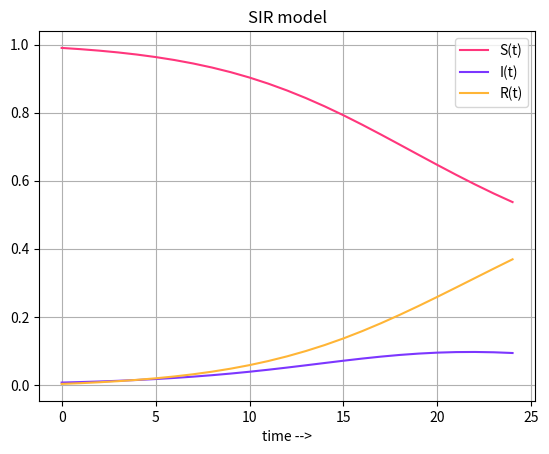

The script that saved this image:
import numpy as np
import matplotlib.pyplot as plt
from scipy.integrate import solve_ivp

def f(t, state, alpha, beta):
    s, i, r = state
    return([-alpha*s*i, alpha*s*i - beta*i, beta*i])

s = 0.99
i = 0.007
r = 0.003

alpha = 0.5
beta = 0.3
t_span = (0, 25)

p = (alpha, beta)

sol = solve_ivp(f, t_span, (s, i, r), args = p, t_eval = np.linspace(0, 23, 25))

fig = plt.figure()
ax = fig.add_subplot()

ax.plot(sol.y[0, :], label = 'S(t)', color = '#ff367c')
ax.plot(sol.y[1, :], label = 'I(t)', color = '#7c36ff')
ax.plot(sol.y[2, :], label = 'R(t)', color = '#ffb536')

ax.set_title("SIR model")

plt.xlabel('time -->')
plt.legend()
plt.grid()
plt.show()

